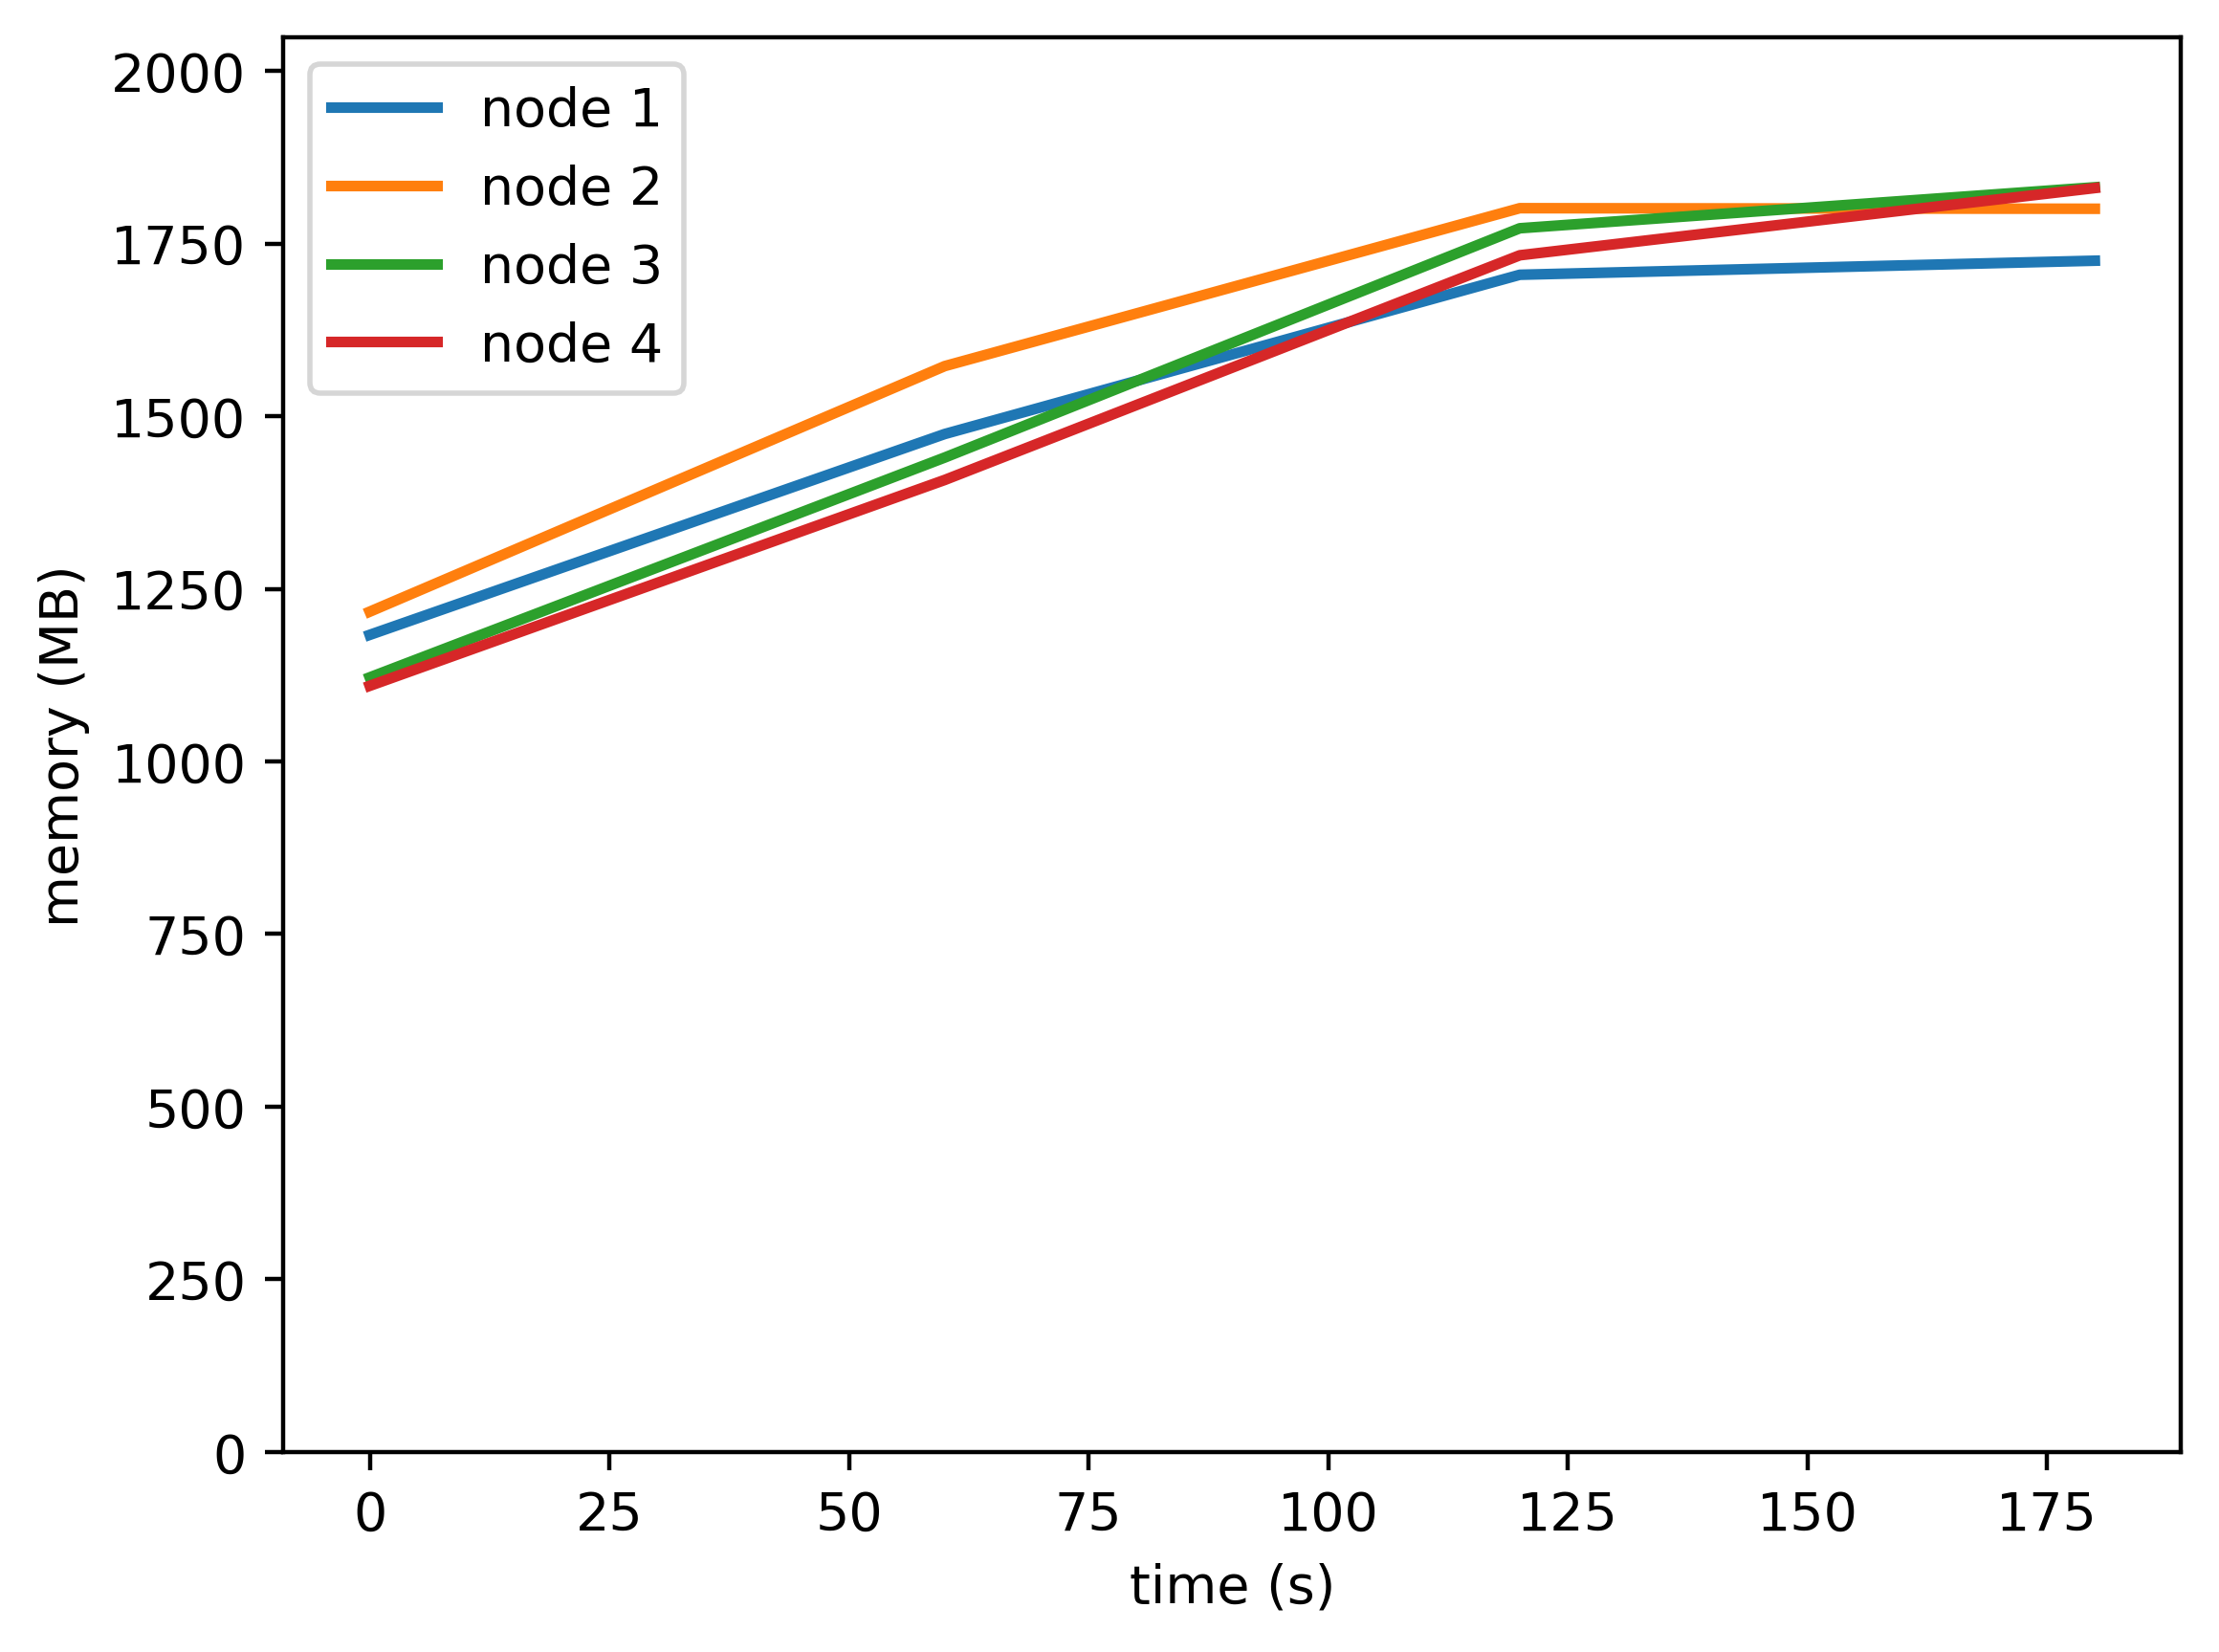

The table this chart was drawn from, first rows:
timestamp, ppgcc-m02, ppgcc-m02 pod amount, ppgcc-m03, ppgcc-m03 pod amount, ppgcc-m04, ppgcc-m04 pod amount, ppgcc-m05, ppgcc-m05 pod amount
0, 1211700, 10, 1246088, 10, 1148648, 10, 1136128, 10
60, 1509560, 10, 1610276, 10, 1474688, 10, 1441444, 10
120, 1745708, 10, 1844436, 10, 1814672, 10, 1774612, 10
180, 1766564, 10, 1843596, 10, 1875452, 10, 1874308, 10
